Run: headless pygame with SDL's dummy video driver; simulated clock (each Clock.tick advances the game by its frame time, no real sleeping); random seed 0; keys injected as events and as key.get_pressed() state; no mouse input.
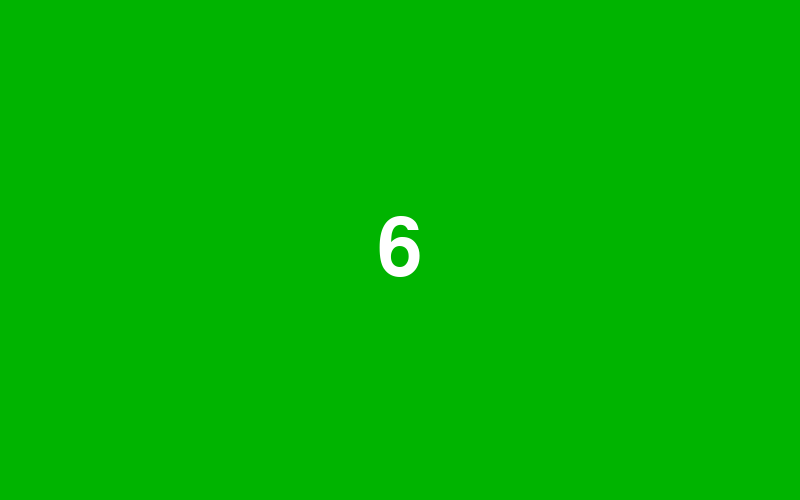
Frame 1 of 4 · flips 1–60 · no input
Frame 2 of 4 · flips 61–180 · tapped SPACE, RETURN · held RIGHT (→), D · screen unchanged from frame 1, image omitted
Frame 3 of 4 · flips 181–300 · held DOWN (↓), S · screen unchanged from frame 2, image omitted
Frame 4 of 4 · flips 301–420 · held LEFT (←), A, UP (↑), W · screen unchanged from frame 3, image omitted

The pygame program that drew these frames:

import pygame
import sys

pygame.init()

# Window
WIDTH, HEIGHT = 800, 500
screen = pygame.display.set_mode((WIDTH, HEIGHT))
pygame.display.set_caption("Vital Monitor")

GREEN = (0, 180, 0)
WHITE = (255, 255, 255)

font_big = pygame.font.SysFont(None, 120)
font_small = pygame.font.SysFont(None, 60)

clock = pygame.time.Clock()

# Sequence of numbers
sequence = [
    6, 148, 180,
    170, 146,
    155, 171,
    192, 175, 157,
    135, 110, 103, 98, 86, 82
]

# Timing
TOTAL_TIME = 39  # seconds
FPS = 60
total_jumps = len(sequence) - 1
interval_frames = TOTAL_TIME * FPS / total_jumps  # frames between jumps

current_index = 0
frame_counter = 0
running_counter = False
finished = False

running = True
while running:
    clock.tick(FPS)
    screen.fill(GREEN)

    for event in pygame.event.get():
        if event.type == pygame.QUIT:
            running = False

        if event.type == pygame.KEYDOWN:
            if event.key == pygame.K_p and not running_counter:
                running_counter = True

    if running_counter and not finished:
        frame_counter += 1
        if frame_counter >= interval_frames:
            frame_counter = 0
            current_index += 1
            if current_index >= len(sequence):
                finished = True
                current_index = len(sequence) - 1  # stay at last number

    # DISPLAY
    if not finished:
        text = font_big.render(str(sequence[current_index]), True, WHITE)
        rect = text.get_rect(center=(WIDTH//2, HEIGHT//2))
        screen.blit(text, rect)
    else:
        bp_text = font_big.render("147/83", True, WHITE)
        bpm_text = font_small.render("BPM: 53", True, WHITE)

        screen.blit(bp_text, bp_text.get_rect(center=(WIDTH//2, HEIGHT//2 - 40)))
        screen.blit(bpm_text, bpm_text.get_rect(center=(WIDTH//2, HEIGHT//2 + 60)))

    pygame.display.flip()

pygame.quit()
sys.exit()
